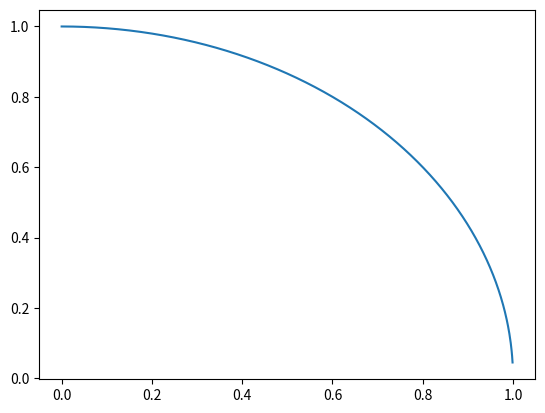

Python code for this plot: (Note: this script raises an exception after producing the figure.)
import math
import matplotlib.pyplot as plt
import numpy as np
import random

def dist_for_origin (x, y):
	return math.sqrt(x**2 + y**2)

circle_x = np.arange(0, 1, 0.001)
# mathパッケージのsqrtを用いるとエラー
circle_y = np.sqrt(1 - circle_x**2)
plt.plot(circle_x, circle_y)

n = int(input("精度を入力: "))

cnt_in = 0
cnt_out = 0

for i in range(n):
	x = random.uniform(0.0, 1.0)
	y = random.uniform(0.0, 1.0)
	if dist_for_origin(x, y) < 1:
		cnt_in += 1
	else:
		cnt_out += 1
	plt.plot(x, y, "ko")

print("πの近似値: " + str(cnt_in / (n / 4)))
plt.show()